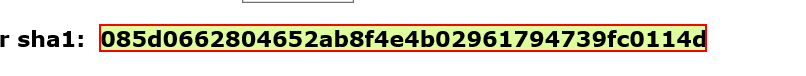
Task: UiPath REFramework Template
Workflow: SHA1Online_GetHashCode

Step 1: get-text from the element
